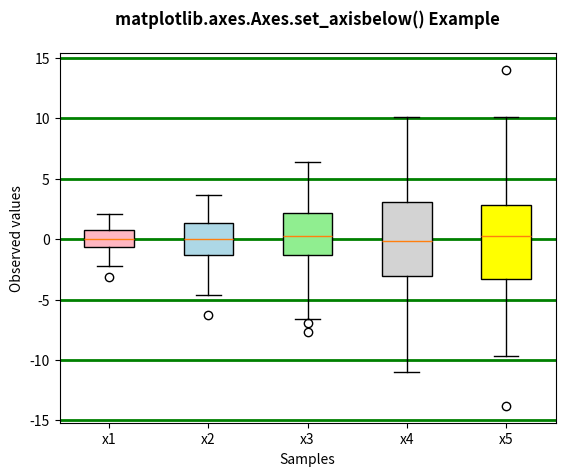

Source code (Python):
# Implementation of matplotlib function
import matplotlib.pyplot as plt
import numpy as np

# Random test data
np.random.seed(19680801)
all_data = [np.random.normal(0, std, size = 100) for std in range(1, 6)]
labels = ['x1', 'x2', 'x3', 'x4', 'x5']

fig, ax = plt.subplots()

bplot = ax.boxplot(all_data,
					vert = True,
					patch_artist = True,
					labels = labels)
colors = ['lightpink', 'lightblue', 'lightgreen',
		"lightgrey", "yellow"]
for patch, color in zip(bplot['boxes'], colors):
	patch.set_facecolor(color)

ax.yaxis.grid(True, color ="green", lw = 2)
ax.set_axisbelow(True)
ax.set_xlabel('Samples')
ax.set_ylabel('Observed values')
ax.set_title('matplotlib.axes.Axes.set_axisbelow() Example\n', fontsize = 12, fontweight ='bold')
plt.show()
